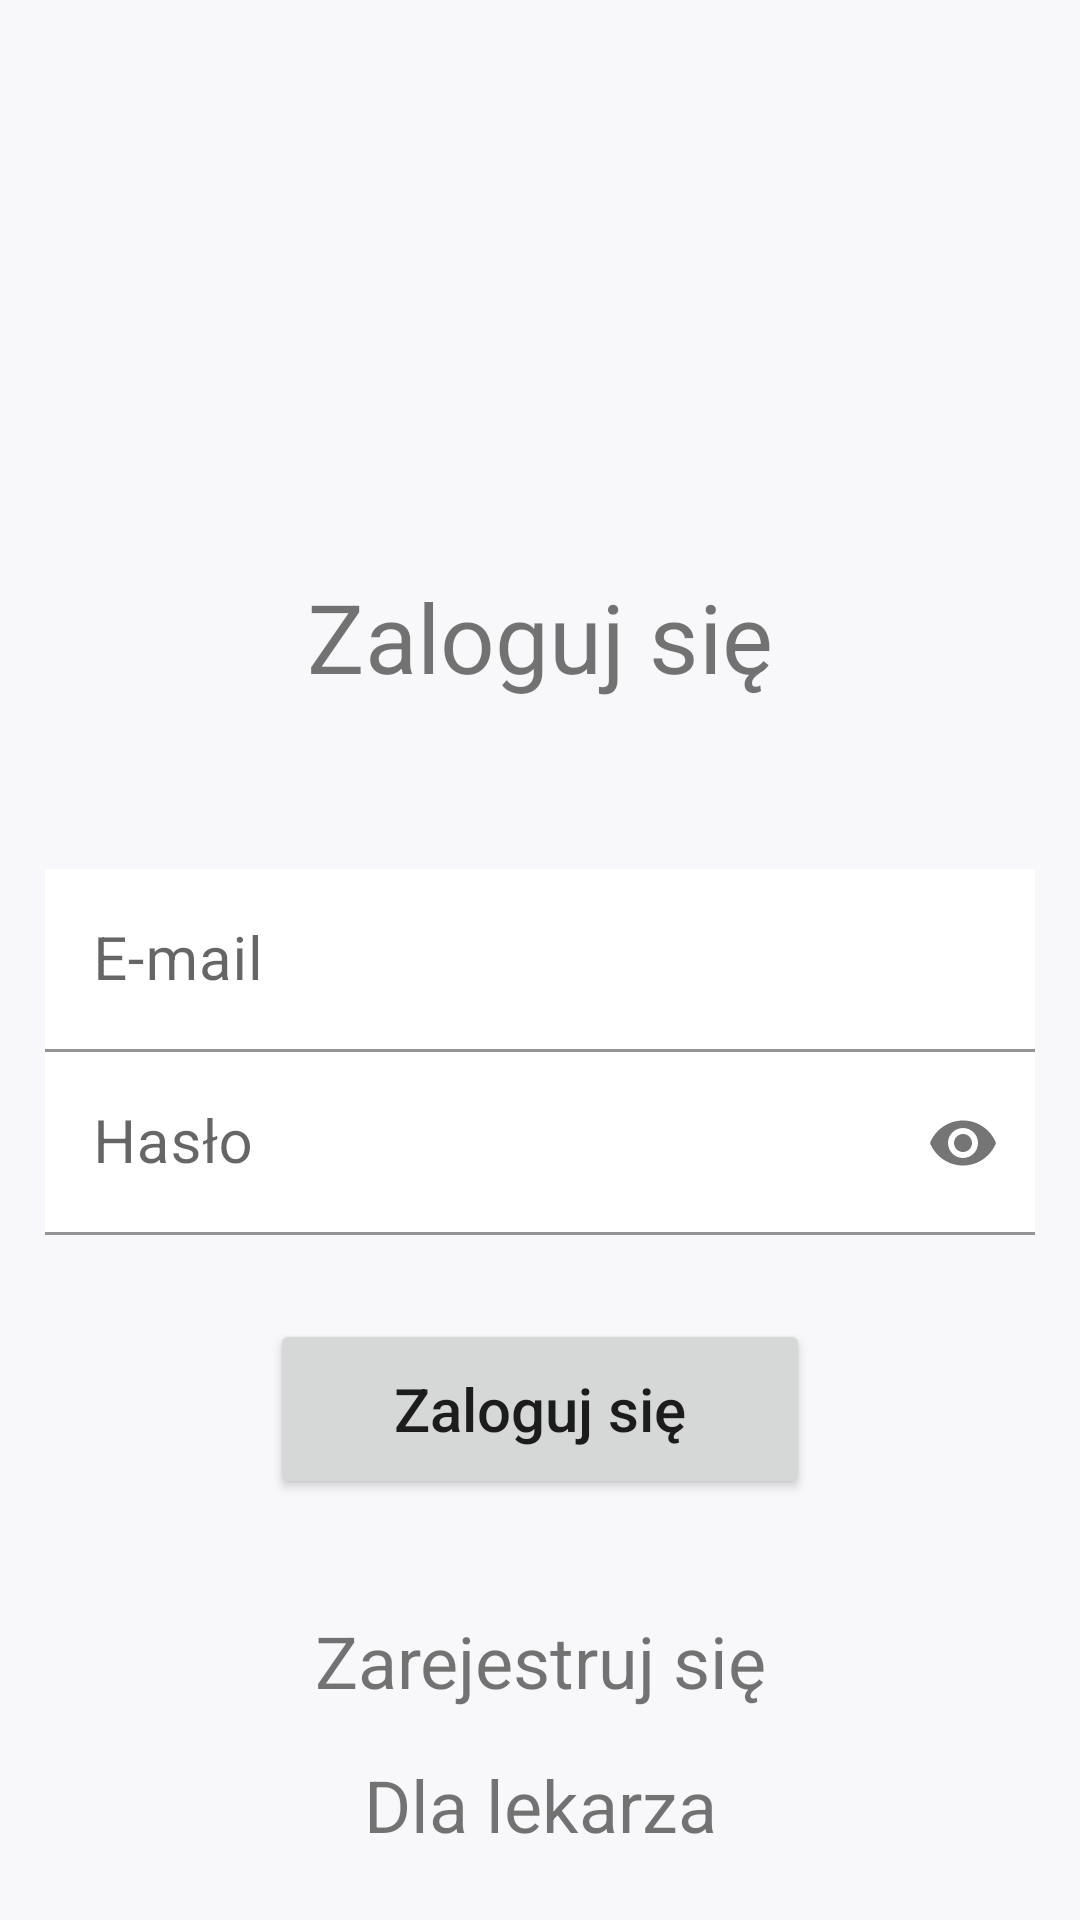

This screen was rendered from an Android layout file. Write that file and the resources it references.
<!-- AndroidManifest.xml: application theme Theme.EWizyta -->
<!-- res/layout/activity_login.xml -->
<?xml version="1.0" encoding="utf-8"?>
<androidx.constraintlayout.widget.ConstraintLayout xmlns:android="http://schemas.android.com/apk/res/android"
    xmlns:app="http://schemas.android.com/apk/res-auto"
    xmlns:tools="http://schemas.android.com/tools"
    android:layout_width="match_parent"
    android:layout_height="match_parent"
    android:gravity="center"
    android:background="@color/bgGray"
    android:orientation="vertical"
    tools:context=".Login">


    <TextView
        android:id="@+id/login_message"
        android:layout_width="match_parent"
        android:layout_height="wrap_content"
        android:layout_marginBottom="56dp"
        android:gravity="center"
        android:text="Zaloguj się"
        android:textSize="32dp"
        app:layout_constraintBottom_toTopOf="@+id/textInputLayout"
        tools:layout_editor_absoluteX="0dp" />

    <com.google.android.material.textfield.TextInputLayout
        android:id="@+id/textInputLayout"
        android:layout_width="330dp"
        android:layout_height="wrap_content"
        app:layout_constraintBottom_toBottomOf="parent"
        app:layout_constraintEnd_toEndOf="parent"
        app:layout_constraintStart_toStartOf="parent"
        app:layout_constraintTop_toTopOf="parent">

        <com.google.android.material.textfield.TextInputEditText
            android:id="@+id/email"
            android:textSize="20dp"
            android:layout_width="match_parent"
            android:layout_height="wrap_content"
            android:background="@color/white"
            android:hint="@string/email" />

    </com.google.android.material.textfield.TextInputLayout>

    <com.google.android.material.textfield.TextInputLayout
        android:id="@+id/textInputLayout2"
        android:layout_width="330dp"
        android:layout_height="wrap_content"
        android:inputType="textPassword"
        app:layout_constraintEnd_toEndOf="parent"
        app:layout_constraintStart_toStartOf="parent"
        app:passwordToggleEnabled="true"
        app:layout_constraintTop_toBottomOf="@+id/textInputLayout">

        <com.google.android.material.textfield.TextInputEditText
            android:id="@+id/password"
            android:textSize="20dp"
            android:layout_width="match_parent"
            android:layout_height="wrap_content"
            android:inputType="textPassword"
            android:background="@color/white"
            android:hint="@string/password" />

    </com.google.android.material.textfield.TextInputLayout>

    <Button
        android:id="@+id/button2"
        android:layout_width="180dp"
        android:layout_height="60dp"
        android:layout_marginTop="28dp"
        android:gravity="center"
        android:textAllCaps="false"
        android:text="Zaloguj się"
        android:textSize="20dp"
        app:layout_constraintEnd_toEndOf="parent"
        app:layout_constraintStart_toStartOf="parent"
        app:layout_constraintTop_toBottomOf="@+id/textInputLayout2" />

    <TextView
        android:id="@+id/registerButton"
        android:layout_width="match_parent"
        android:layout_height="wrap_content"
        android:gravity="center"
        android:onClick="registerFromLogin"
        android:text="Zarejestruj się"
        android:textSize="24dp"
        app:layout_constraintBottom_toBottomOf="parent"
        app:layout_constraintTop_toBottomOf="@+id/button2"
        app:layout_constraintVertical_bias="0.35"
        tools:layout_editor_absoluteX="0dp" />

    <TextView
        android:id="@+id/doctorRegisterButton"
        android:layout_width="match_parent"
        android:layout_height="wrap_content"
        android:gravity="center"
        android:onClick="registerFromLogin"
        android:text="Dla lekarza"
        android:textSize="24dp"
        app:layout_constraintBottom_toBottomOf="parent"
        app:layout_constraintTop_toBottomOf="@+id/registerButton"
        app:layout_constraintVertical_bias="0.411"
        tools:layout_editor_absoluteX="-16dp" />

</androidx.constraintlayout.widget.ConstraintLayout>
<!-- resources referenced by this layout -->
<resources>
  <color name="bgGray">#FFF8F8FB</color>
  <color name="white">#FFFFFFFF</color>
  <string name="email">E-mail</string>
  <string name="password">Hasło</string>
  <style name="Theme.EWizyta" parent="Theme.MaterialComponents.DayNight.DarkActionBar">
          
          <item name="colorPrimary">@color/purple_500</item>
          <item name="colorPrimaryVariant">@color/purple_700</item>
          <item name="colorOnPrimary">@color/white</item>
          
          <item name="colorSecondary">@color/teal_200</item>
          <item name="colorSecondaryVariant">@color/teal_700</item>
          <item name="colorOnSecondary">@color/black</item>
          
          <item name="android:statusBarColor">?attr/colorPrimaryVariant</item>
          
      </style>
  <color name="purple_500">#FF6200EE</color>
  <color name="purple_700">#FF3700B3</color>
  <color name="teal_200">#FF03DAC5</color>
  <color name="teal_700">#FF018786</color>
  <color name="black">#FF000000</color>
</resources>
